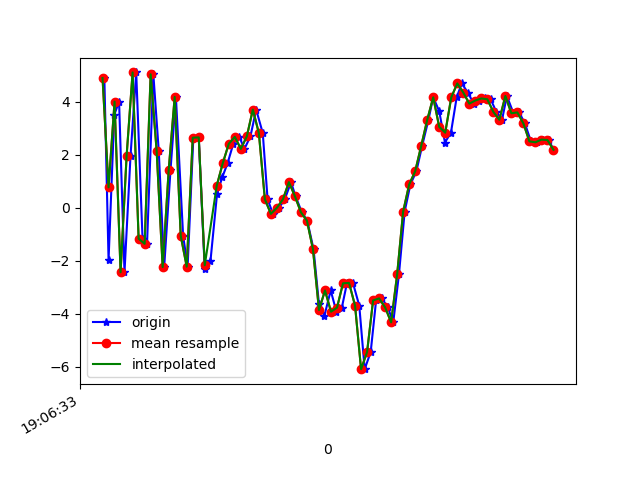

Values plotted in this chart, from the file beside it:
1618772793306, 1468477151125938, 4.901865, -0.7457328, 6.4973726
1618772793320, 1468477170356708, -1.966, -2.03, -0.6506
1618772793339, 1468477189587478, 3.513, -0.9229, -7.901
1618772793355, 1468477208818248, 4.011, -0.6211, 6.871
1618772793373, 1468477228049018, -2.43, -2.088, 0.5553
1618772793393, 1468477247279788, 1.955, -0.9967, -8.872
1618772793412, 1468477266510558, 5.112, -0.01976, 4.257
1618772793433, 1468477285741328, -1.16, -1.338, 5.335
1618772793448, 1468477304972098, -1.356, -1.098, -8.119
1618772793469, 1468477324202868, 5.042, 0.04447, -2.179
1618772793487, 1468477343433638, 2.148, -0.1427, 8.567
1618772793505, 1468477362664408, -2.233, -1.31, -1.102
1618772793526, 1468477381895178, 1.418, 0.1784, -8.434
1618772793544, 1468477401125948, 4.189, 1.86, 3.743
1618772793568, 1468477420356718, -1.046, 2.153, 6.466
1618772793583, 1468477439587488, -2.217, 3.548, -6.27
1618772793602, 1468477458818258, 2.648, 5.202, -6.165
1618772793620, 1468477478049028, 2.66, 3.564, 6.5
1618772793640, 1468477497279798, -2.323, 1.621, 5.271
1618772793659, 1468477516510568, -2.007, 2.264, -3.287
1618772793681, 1468477535741338, 0.5399, 2.216, -0.4667
1618772793698, 1468477554972108, 1.148, 0.9275, 0.1663
1618772793716, 1468477574202878, 1.688, 0.1478, -0.4984
1618772793735, 1468477593433648, 2.42, -0.6333, -1.523
1618772793755, 1468477612664418, 2.681, -1.224, -2.167
1618772793772, 1468477631895188, 2.226, -1.524, -3.387
1618772793792, 1468477651125958, 2.7, -0.9354, -4.315
1618772793811, 1468477670356728, 3.71, 0.1702, -4.669
1618772793833, 1468477689587498, 2.822, 1.289, -4.432
1618772793849, 1468477708818268, 0.3271, 1.936, -4.682
1618772793867, 1468477728049038, -0.2252, 2.053, -6.675
1618772793887, 1468477747279808, 0.003808, 2.602, -8.911
1618772793906, 1468477766510578, 0.3209, 2.651, -10.15
1618772793927, 1468477785741348, 0.9716, 2.566, -9.99
1618772793942, 1468477804972118, 0.4388, 2.464, -8.776
1618772793963, 1468477824202888, -0.1674, 2.729, -7.558
1618772793981, 1468477843433658, -0.4836, 2.343, -7.134
1618772794002, 1468477862664428, -1.564, 0.9394, -6.33
1618772794020, 1468477881895198, -3.637, 0.2517, -4.33
1618772794038, 1468477901125968, -4.071, 0.003825, -2.224
1618772794059, 1468477920356738, -3.117, -3.152, -1.924
1618772794078, 1468477939587508, -3.916, -7.742, -0.8022
1618772794096, 1468477958818278, -3.764, -6.335, 1.802
1618772794113, 1468477978049048, -2.845, -0.81, 2.012
1618772794133, 1468477997279818, -2.833, 3.213, 5.92
1618772794154, 1468478016510588, -3.689, 0.6304, 9.679
1618772794172, 1468478035741358, -6.086, -4.231, 14.45
1618772794192, 1468478054972128, -5.44, 0.3619, 16.66
1618772794210, 1468478074202898, -3.492, 4.679, 16.13
1618772794229, 1468478093433668, -3.415, 3.111, 14.21
1618772794249, 1468478112664438, -3.752, 1.529, 11.65
1618772794267, 1468478131895208, -4.319, 3.468, 8.223
1618772794286, 1468478151125978, -2.512, 5.284, 7.172
1618772794305, 1468478170356748, -0.1406, 4.145, 6.882
1618772794324, 1468478189587518, 0.8836, 0.6449, 5.987
1618772794344, 1468478208818288, 1.38, -2.507, 4.371
1618772794363, 1468478228049058, 2.335, -3.758, 1.853
1618772794384, 1468478247279828, 3.318, -2.106, -2.051
1618772794400, 1468478266510598, 4.173, 0.4207, -4.014
1618772794420, 1468478285741368, 3.647, 0.6984, -2.867
1618772794439, 1468478304972138, 2.468, -0.7512, -1.253
... 19 more rows
